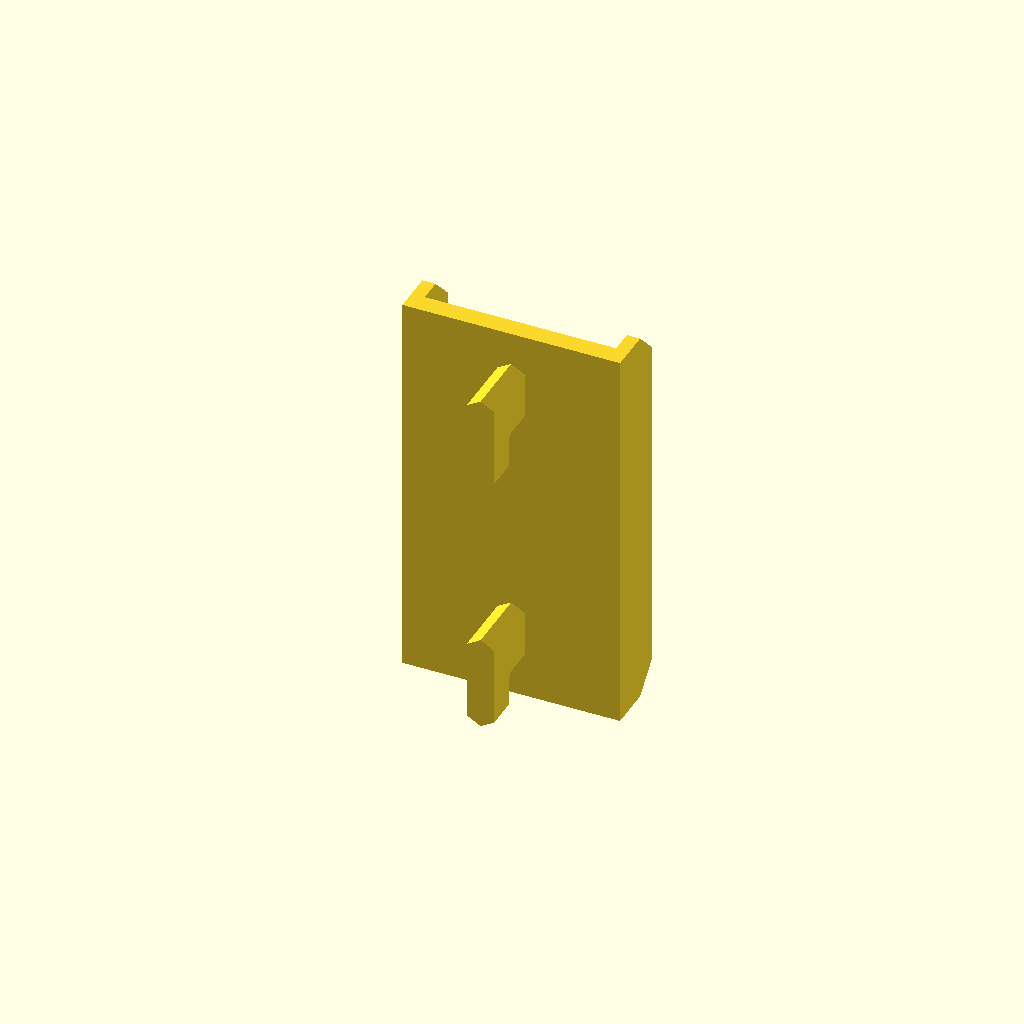
Cell 1: rendered with the file's own defaults.
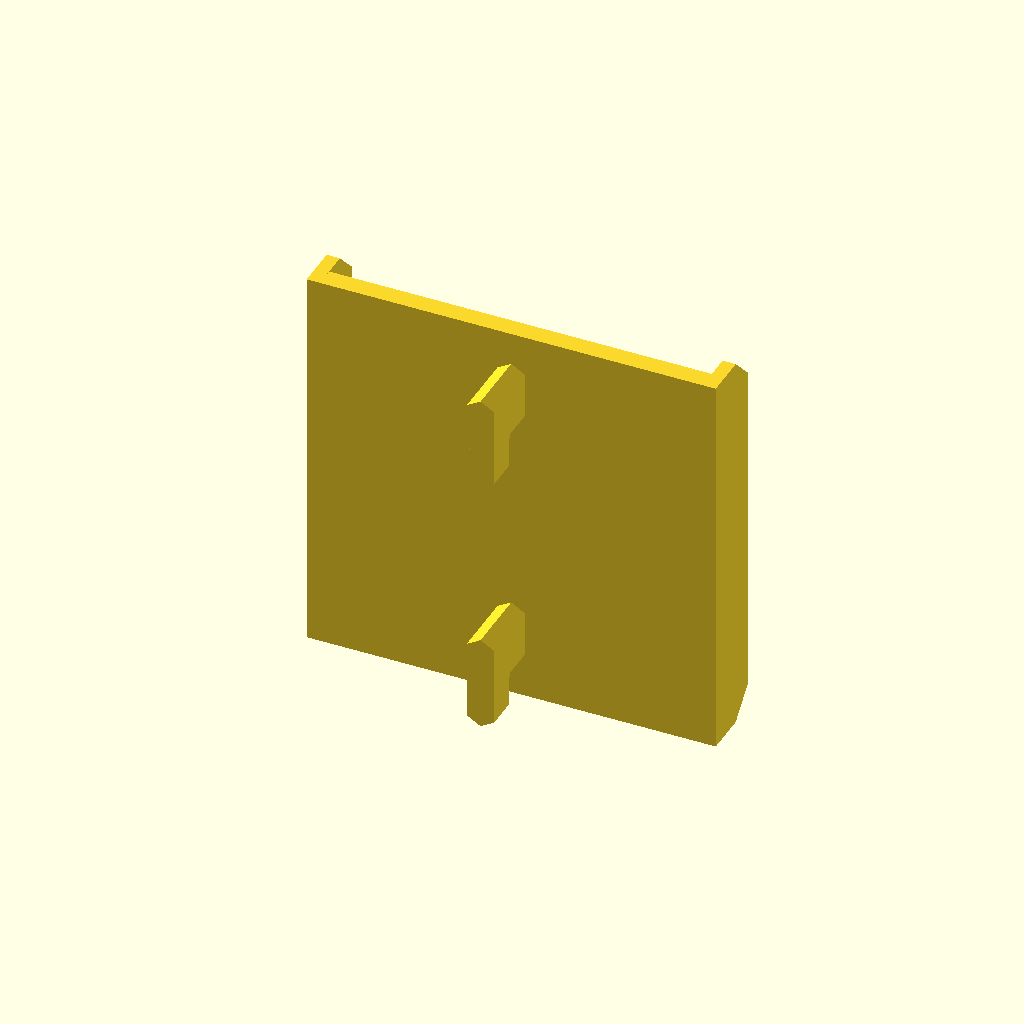
Cell 2 — WIDTH set to 58, the other parameters unchanged.
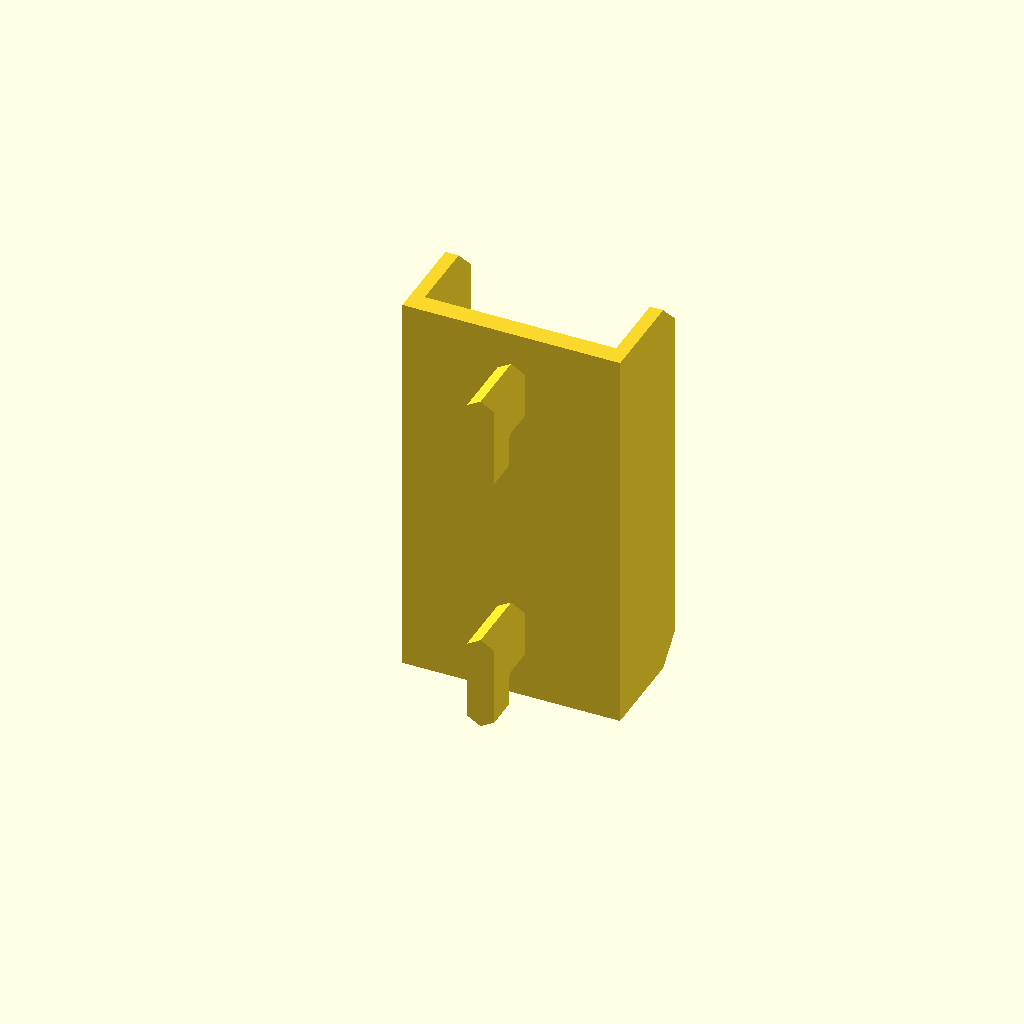
Cell 3 — dinD set to 15, the other parameters unchanged.
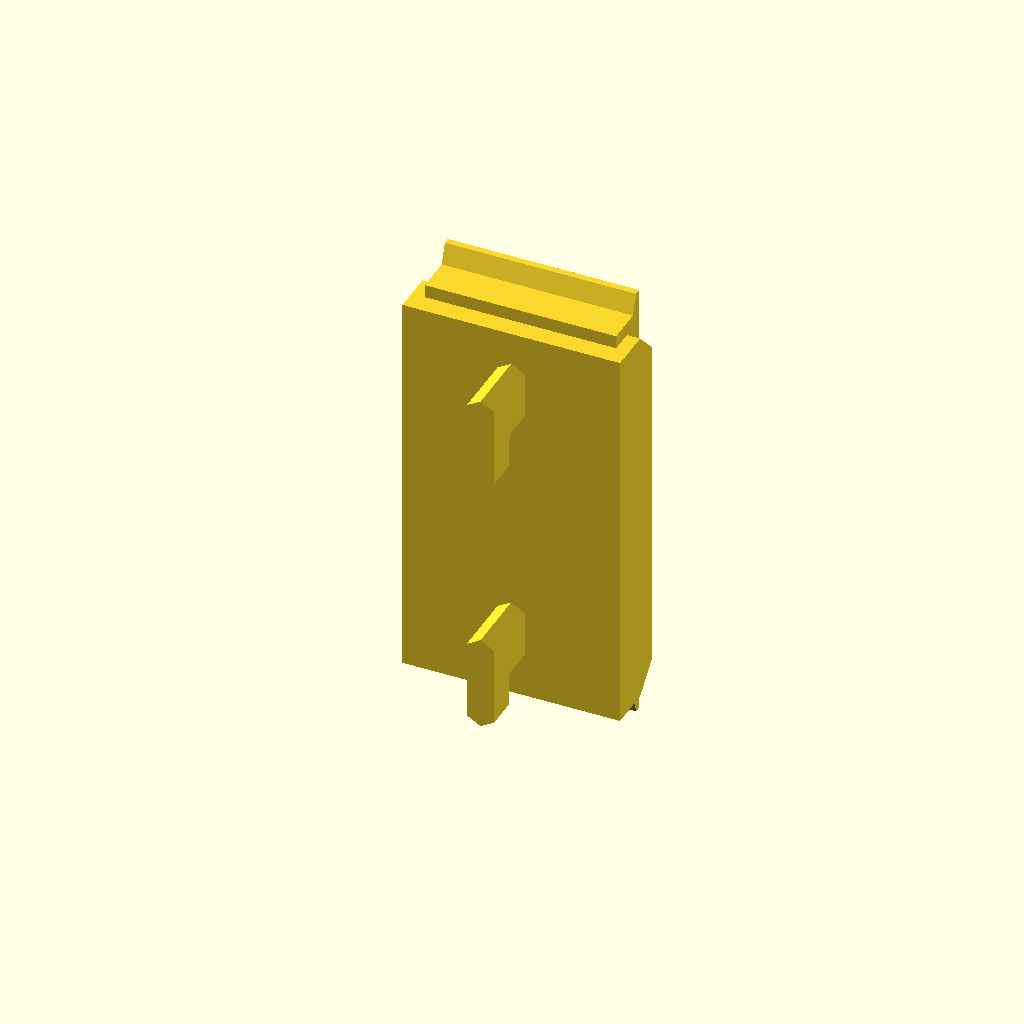
Cell 4: the same model with dinH = 70.
All cells are drawn from one camera (rotation 55°, 0°, 25°, orthographic, colour scheme Cornfield), so only the parameter changes between them.
The OpenSCAD source (skadis-mini-din/skadis-mini-din.scad):
WIDTH = 29;

dinD = 7.5;
dinH = 35;
dinLip = 3;
dinT = 1;

dinW = WIDTH;

tiny = 0.01;
$fn=30;

PLATE_HEIGHT = 60;

END_CAP_THICKNESS = 2;

// Rear plate
translate([-WIDTH/2, 0, 0]) cube([WIDTH, 3, PLATE_HEIGHT]);

// Hooks
translate([0, 0, 15]) hook();
translate([0, 0, 55]) hook();

// End caps
translate([-WIDTH/2 - END_CAP_THICKNESS, 0, 0]) EndCap();
translate([WIDTH/2, 0, 0]) EndCap();

// Dinrail
translate([0, 3, PLATE_HEIGHT/2]) rotate([90,0,90]) difference() {
   /*
            7   ──── 8
               /   │  
              /    │  
             /     │  
            /      │  
           /       │  
    5  │──/  6     │  
       │           │  
       │           │  
       │           │  
       │           │  
       │           │  
       │           │  
       │           │  
    4  │───\ 3     │  
            \      │  
             \     │  
              \    │  
               \   │  
             2  ──── 1

  Edit/view: https://cascii.app/ffd9a  
  */
    translate([0, -dinH/2, -dinW/2]) linear_extrude(dinW) polygon([
      [dinD,0],                 // 1
      [dinD-dinT, 0],           // 2
      [dinD-dinT-1, dinLip],    // 3
      [0,dinLip],               // 4
      [0,dinH - dinLip],        // 5
      [dinD-dinT-1,dinH-dinLip],// 6
      [dinD-dinT, dinH],        // 7
      [dinD, dinH],             // 8
    ]);
}

module EndCap() {
/*
  2  ───────    3  
     │      \      
     │       \     
     │        \    
     │         │  4
     │         │   
     │         │   
     │         │   
     │         │   
     │         │   
     │         │   
     │         │   
     │         │   
     │         │   
     │         │   
     │         │   
     │         │   
     │         │   
     │         /  5
     │        /    
     │       /     
  1   ───── /  6   

Edit/view: https://cascii.app/e4aad
*/
  a = 4;
  w = dinD + 3;
  rotate([90,0,90]) linear_extrude(END_CAP_THICKNESS) polygon([
    [0,0],
    [0, PLATE_HEIGHT],
    [w-a, PLATE_HEIGHT],
    [w, PLATE_HEIGHT-a],
    [w, a],
    [w-a, 0],
  ]);

}
module hook() {
  // t is the amount we reduce the width/height by to let it fit ok
  t = 0.1;
  // w = width
  w = 5;
  // wt is the width less the t
  wt = w - t * 2;
  // h is the hight less a bit to make it fit
  h = 15 - 0.3;
  // h2 is the height of the smaller part of the peg
  h2 = h - 5;
  // ht is the height less t
  ht = h - t;
  // d is the depth of the board
  d = 5;
  // 12 gives us enough facets to create a easy to print angle
  $fn = 6;

  translate([0, -d*2, -wt/2]) rotate([270, 90,0]) union() {
    // The larger part of the peg
    hull() {
      cylinder(d=wt, h=d + 0.3);
      // -0.3 is the taper applied to the face that makes contact with the back on the pegboard
      translate([ht-w, 0, 0]) cylinder(d=wt, h=d -0.3);
    }
    // The smaller part of the peg
    translate([0, 0, 0]) hull() {
      cylinder(d=wt, h = d * 2);
      translate([h2 - w - t * 2 ,0 ,0]) cylinder(d=wt, h=d * 2);
      };
  }
}
Parameter table extracted from the source (name, type, default, range or options):
WIDTH: number, default 29
dinD: number, default 7.5
dinH: number, default 35
dinLip: number, default 3
dinT: number, default 1
tiny: number, default 0.01
PLATE_HEIGHT: number, default 60
END_CAP_THICKNESS: number, default 2
